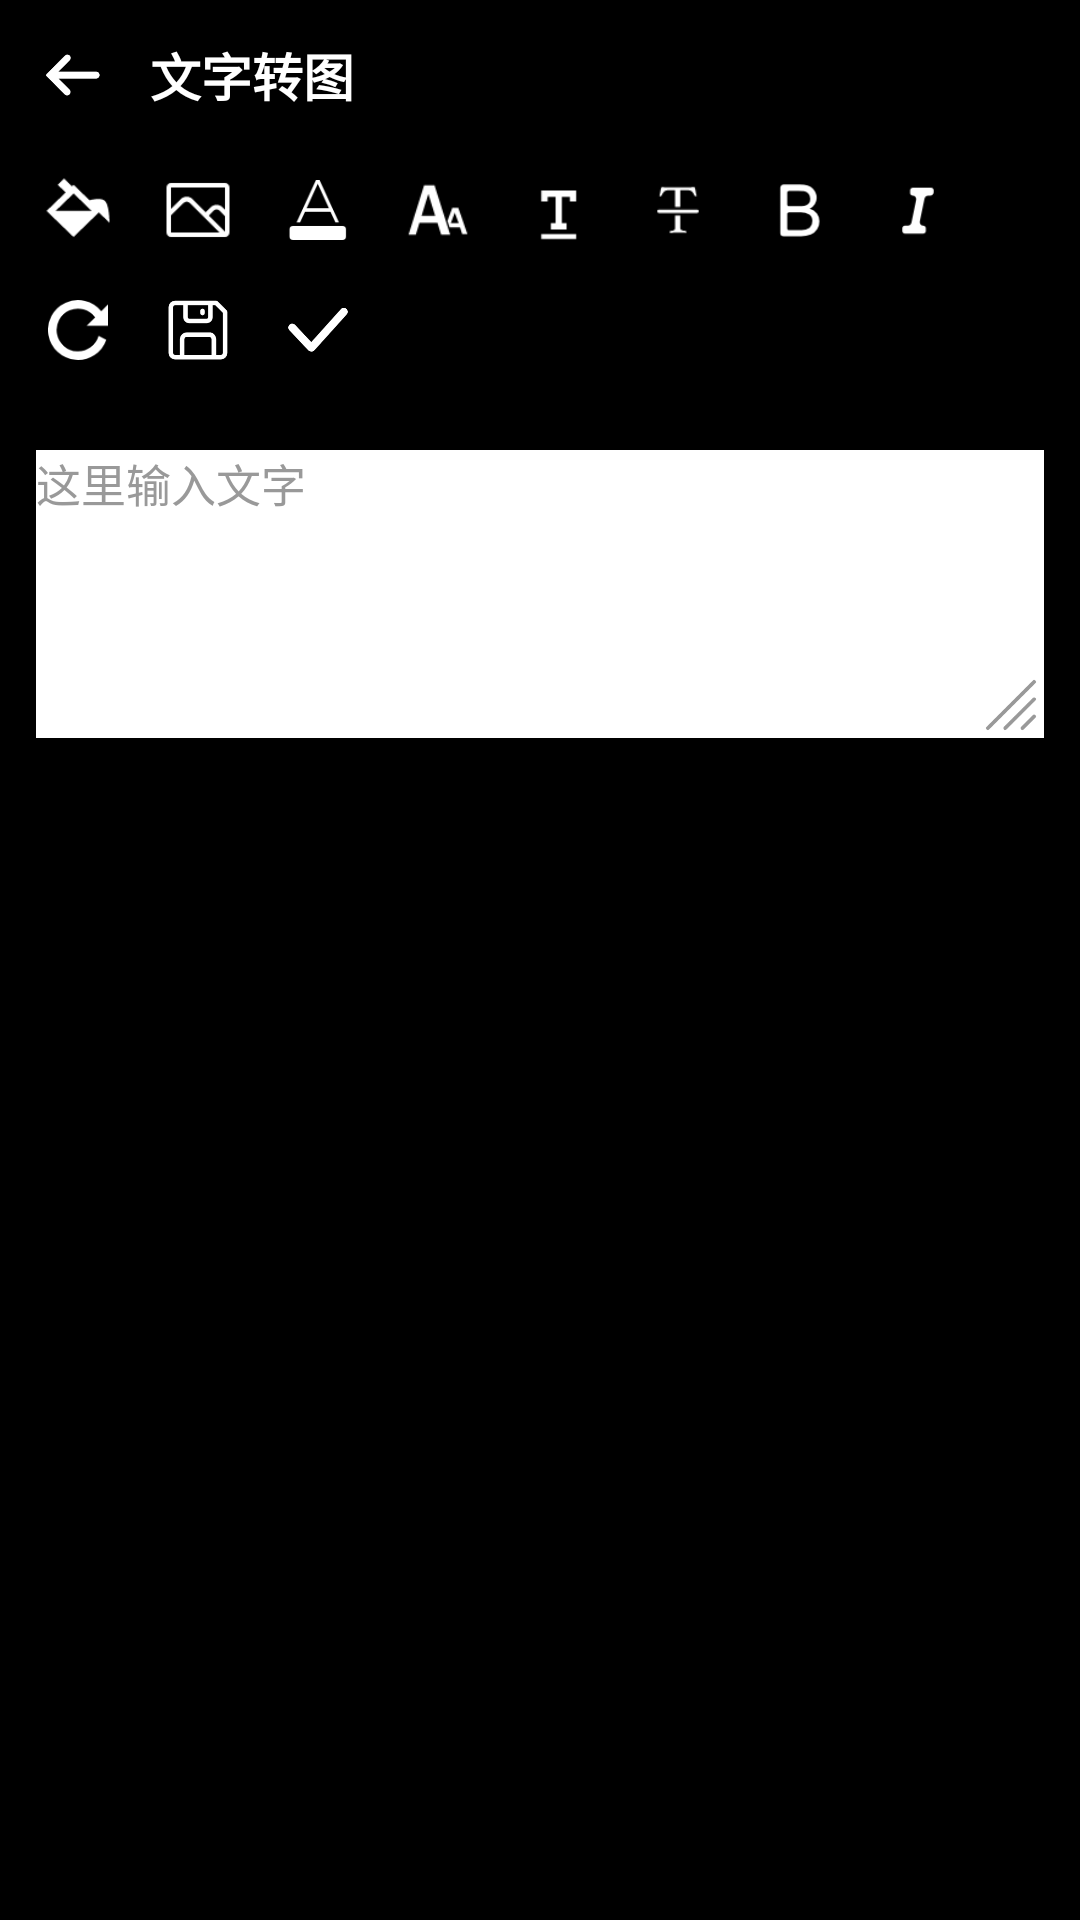

Layout XML and referenced resources for this Android screen:
<!-- AndroidManifest.xml: application theme AppTheme -->
<!-- res/layout/page_text_to_image.xml -->
<?xml version="1.0" encoding="utf-8"?>
<LinearLayout xmlns:android="http://schemas.android.com/apk/res/android"
    xmlns:app="http://schemas.android.com/apk/res-auto"
    android:id="@+id/container"
    android:layout_width="match_parent"
    android:layout_height="match_parent"
    android:background="#000000"
    android:orientation="vertical">

    <FrameLayout
        android:layout_width="match_parent"
        android:layout_height="50dp">

        <ImageView
            android:id="@+id/back"
            android:layout_width="50dp"
            android:layout_height="50dp"
            android:padding="14dp"
            android:src="@drawable/arrow_back"
            app:tint="#ffffff" />

        <TextView
            android:layout_width="wrap_content"
            android:layout_height="wrap_content"
            android:layout_gravity="left|center_vertical"
            android:layout_marginLeft="50dp"
            android:text="文字转图"
            android:textColor="#ffffff"
            android:textSize="17dp"
            android:textStyle="bold" />

    </FrameLayout>


    <HorizontalScrollView
        android:layout_width="match_parent"
        android:layout_height="40dp"
        android:overScrollMode="never"
        android:scrollbars="none">

        <LinearLayout
            android:layout_width="wrap_content"
            android:layout_height="match_parent"
            android:orientation="horizontal"
            android:paddingLeft="6dp">

            <ImageView
                android:id="@+id/bgButton"
                android:layout_width="40dp"
                android:layout_height="40dp"
                android:background="@drawable/button_translate_layer"
                android:padding="8dp"
                android:src="@drawable/ic_text_to_image_bg"
                app:tint="#ffffff" />

            <ImageView
                android:id="@+id/imageBgButton"
                android:layout_width="40dp"
                android:layout_height="40dp"
                android:background="@drawable/button_translate_layer"
                android:padding="8dp"
                android:src="@drawable/ic_text_to_image_image_bg"
                app:tint="#ffffff" />

            <ImageView
                android:id="@+id/textColorButton"
                android:layout_width="40dp"
                android:layout_height="40dp"
                android:background="@drawable/button_translate_layer"
                android:padding="10dp"
                android:src="@drawable/ic_text_to_image_text_color"
                app:tint="#ffffff" />

            <ImageView
                android:id="@+id/textSizeButton"
                android:layout_width="40dp"
                android:layout_height="40dp"
                android:background="@drawable/button_translate_layer"
                android:padding="7dp"
                android:src="@drawable/ic_text_to_image_size"
                app:tint="#ffffff" />


            <ImageView
                android:id="@+id/downLineButton"
                android:layout_width="40dp"
                android:layout_height="40dp"
                android:background="@drawable/button_translate_layer"
                android:padding="7dp"
                android:src="@drawable/ic_text_to_image_donw_line"
                app:tint="#ffffff" />

            <ImageView
                android:id="@+id/middleLineButton"
                android:layout_width="40dp"
                android:layout_height="40dp"
                android:background="@drawable/button_translate_layer"
                android:padding="7dp"
                android:src="@drawable/ic_text_to_image_middle_line"
                app:tint="#ffffff" />

            <ImageView
                android:id="@+id/boldButton"
                android:layout_width="40dp"
                android:layout_height="40dp"
                android:background="@drawable/button_translate_layer"
                android:padding="9dp"
                android:src="@drawable/ic_text_to_image_bold"
                app:tint="#ffffff" />

            <ImageView
                android:id="@+id/italicButton"
                android:layout_width="40dp"
                android:layout_height="40dp"
                android:background="@drawable/button_translate_layer"
                android:padding="8.5dp"
                android:src="@drawable/ic_text_to_image_italic"
                app:tint="#ffffff" />

        </LinearLayout>

    </HorizontalScrollView>

    <LinearLayout
        android:layout_width="match_parent"
        android:layout_height="40dp"
        android:orientation="horizontal"
        android:paddingLeft="6dp">

        <ImageView
            android:id="@+id/clearButton"
            android:layout_width="40dp"
            android:layout_height="40dp"
            android:background="@drawable/button_translate_layer"
            android:padding="10dp"
            android:src="@drawable/ic_text_to_image_reset"
            app:tint="#ffffff" />

        <ImageView
            android:id="@+id/cacheButton"
            android:layout_width="40dp"
            android:layout_height="40dp"
            android:background="@drawable/button_translate_layer"
            android:padding="8.5dp"
            android:src="@drawable/ic_cache"
            app:tint="#ffffff" />

        <ImageView
            android:id="@+id/saveButton"
            android:layout_width="40dp"
            android:layout_height="40dp"
            android:background="@drawable/button_translate_layer"
            android:padding="8.5dp"
            android:src="@drawable/confirm_right"
            app:tint="#ffffff" />

    </LinearLayout>

    <LinearLayout
        android:id="@+id/bottomContainer"
        android:layout_width="match_parent"
        android:layout_height="match_parent"
        android:layout_marginBottom="30dp"
        android:orientation="vertical">


        <FrameLayout
            android:id="@+id/inputParent"
            android:layout_width="match_parent"
            android:layout_height="96dp"
            android:layout_marginLeft="12dp"
            android:layout_marginTop="20dp"
            android:layout_marginRight="12dp"
            android:layout_marginBottom="20dp">

            <EditText
                android:id="@+id/input"
                android:layout_width="match_parent"
                android:layout_height="match_parent"
                android:background="#ffffff"
                android:gravity="left|top"
                android:hint="这里输入文字"
                android:textColor="#222222"
                android:textColorHint="#999999"
                android:textSize="15dp" />

            <ImageView
                android:id="@+id/drag"
                android:layout_width="24dp"
                android:layout_height="24dp"
                android:layout_gravity="right|bottom"
                android:alpha="0.4"
                android:src="@drawable/ic_text_to_image_drage"
                android:translationX="1dp"
                android:translationY="1dp" />

        </FrameLayout>

    </LinearLayout>


</LinearLayout>
<!-- resources referenced by this layout -->
<resources>
  <!-- drawable arrow_back: png bitmap (drawable-xxhdpi, 1903 bytes) -->
  <!-- drawable button_translate_layer (drawable) -->
  <?xml version="1.0" encoding="utf-8"?>
  <selector xmlns:android="http://schemas.android.com/apk/res/android">
  
      <item android:state_pressed="true">
  
          <shape>
              <solid android:color="#55ffffff" />
          </shape>
  
      </item>
  
  </selector>
  <!-- drawable confirm_right: png bitmap (drawable-xxhdpi, 2802 bytes) -->
  <!-- drawable ic_cache: png bitmap (drawable-xxhdpi, 2739 bytes) -->
  <!-- drawable ic_text_to_image_bg: png bitmap (drawable-xxhdpi, 923 bytes) -->
  <!-- drawable ic_text_to_image_bold: png bitmap (drawable-xxhdpi, 1176 bytes) -->
  <!-- drawable ic_text_to_image_donw_line: png bitmap (drawable-xxhdpi, 449 bytes) -->
  <!-- drawable ic_text_to_image_drage: png bitmap (drawable-xxhdpi, 1560 bytes) -->
  <!-- drawable ic_text_to_image_image_bg: png bitmap (drawable-xxhdpi, 1039 bytes) -->
  <!-- drawable ic_text_to_image_italic: png bitmap (drawable-xxhdpi, 924 bytes) -->
  <!-- drawable ic_text_to_image_middle_line: png bitmap (drawable-xxhdpi, 745 bytes) -->
  <!-- drawable ic_text_to_image_reset: png bitmap (drawable-xxhdpi, 1870 bytes) -->
  <!-- drawable ic_text_to_image_size: png bitmap (drawable-xxhdpi, 1557 bytes) -->
  <!-- drawable ic_text_to_image_text_color: png bitmap (drawable-xxhdpi, 1209 bytes) -->
  <style name="AppTheme" parent="Theme.AppCompat.Light.NoActionBar">
          <item name="colorPrimary">@color/colorStyle</item>
          <item name="colorPrimaryDark">@color/colorStyle</item>
          <item name="colorAccent">@color/colorAccent</item>
      </style>
  <color name="colorStyle">#ffffff</color>
  <color name="colorAccent">#FB00CA</color>
</resources>
